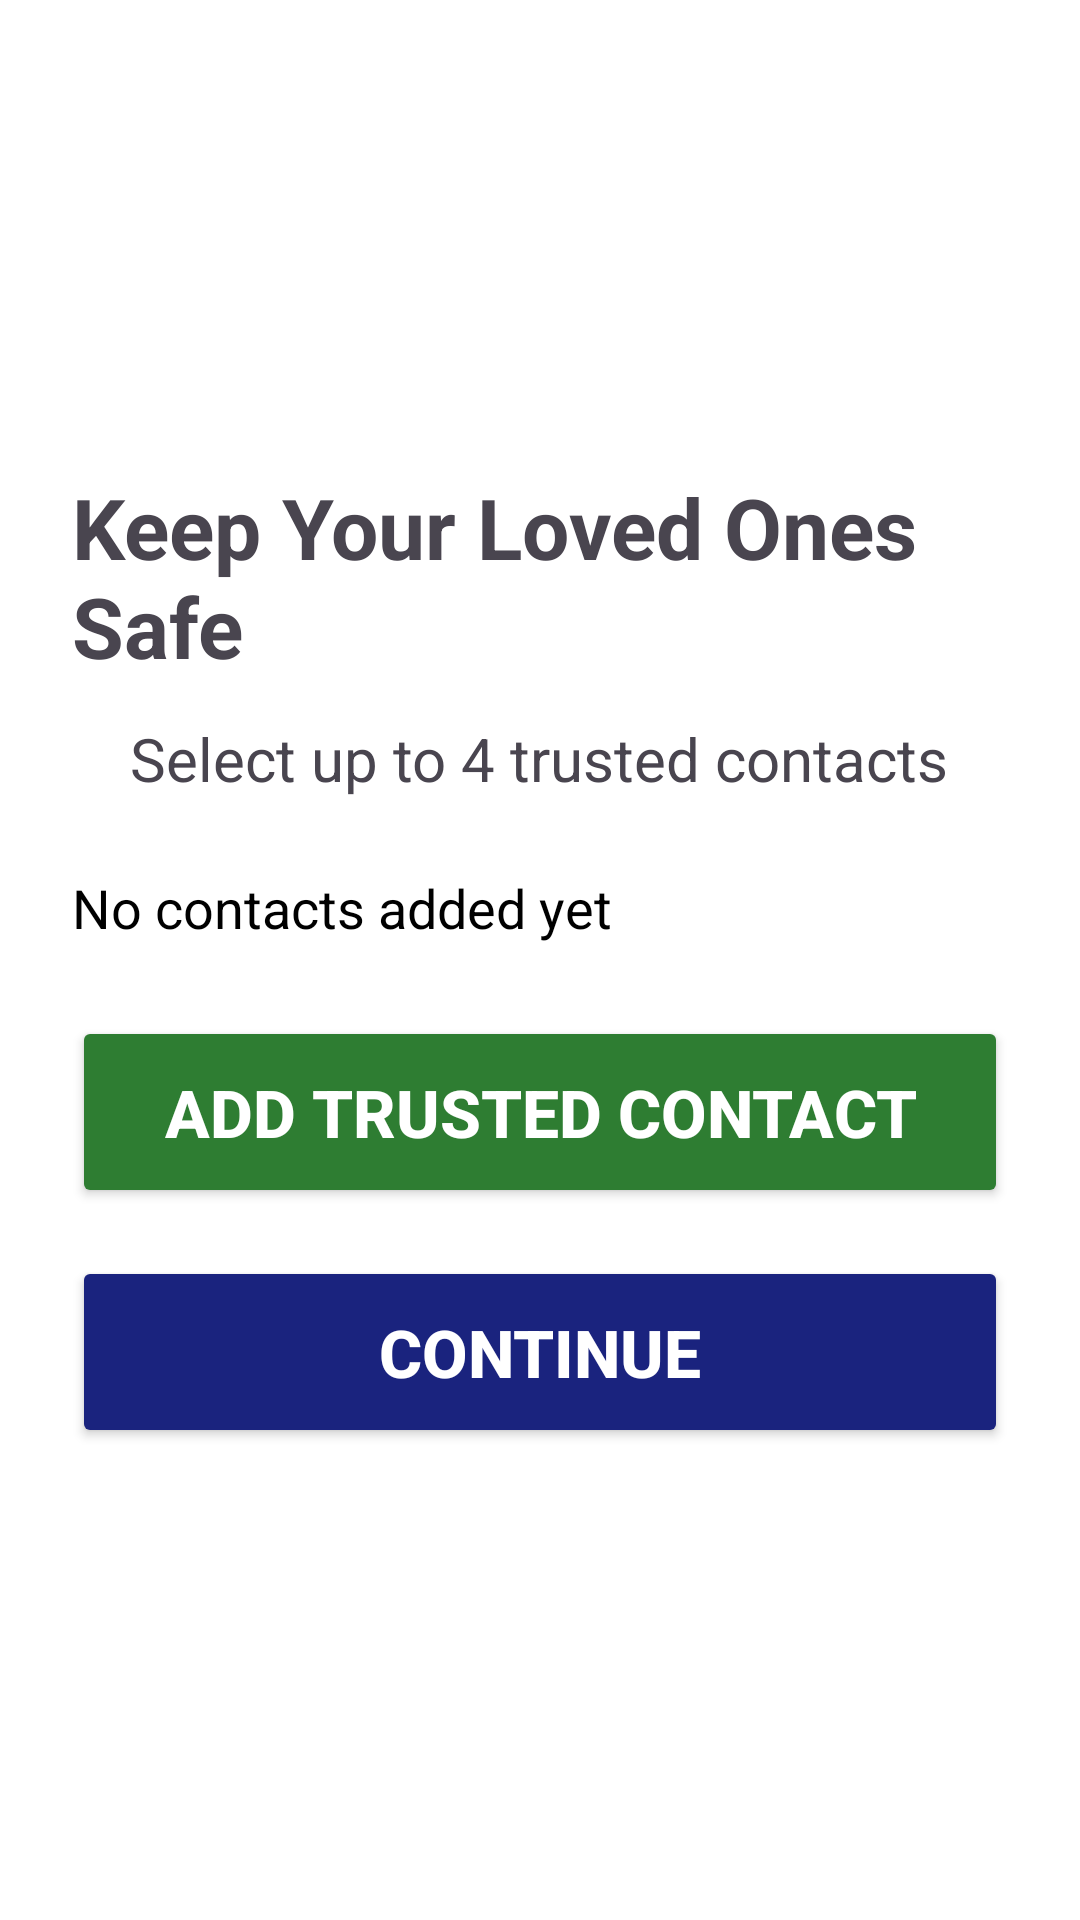

Android layout source for this screen:
<!-- AndroidManifest.xml: application theme Theme.SeniorAntiScam -->
<!-- res/layout/activity_contact_setup.xml -->
<LinearLayout
    xmlns:android="http://schemas.android.com/apk/res/android"
    android:orientation="vertical"
    android:gravity="center"
    android:background="#FFFFFF"
    android:padding="24dp"
    android:layout_width="match_parent"
    android:layout_height="match_parent">

    <TextView
        android:text="Keep Your Loved Ones Safe"
        android:textSize="28sp"
        android:textStyle="bold"
        android:layout_marginBottom="12dp"
        android:layout_width="wrap_content"
        android:layout_height="wrap_content"/>

    <TextView
        android:text="Select up to 4 trusted contacts"
        android:textSize="20sp"
        android:layout_marginBottom="24dp"
        android:layout_width="wrap_content"
        android:layout_height="wrap_content"/>

    
    <TextView
        android:id="@+id/txtContacts"
        android:text="No contacts added yet"
        android:textSize="18sp"
        android:textColor="#000000"
        android:layout_marginBottom="24dp"
        android:layout_width="match_parent"
        android:layout_height="wrap_content"/>

    <Button
        android:id="@+id/btnPickContact"
        android:text="Add Trusted Contact"
        android:textSize="22sp"
        android:textStyle="bold"
        android:textColor="#FFFFFF"
        android:backgroundTint="#2E7D32"
        android:minHeight="64dp"
        android:layout_width="match_parent"
        android:layout_height="wrap_content"/>
    <Button
        android:id="@+id/btnContinue"
        android:text="Continue"
        android:textSize="22sp"
        android:textStyle="bold"
        android:textColor="#FFFFFF"
        android:backgroundTint="#1A237E"
        android:minHeight="64dp"
        android:layout_marginTop="16dp"
        android:layout_width="match_parent"
        android:layout_height="wrap_content"/>

</LinearLayout>
<!-- resources referenced by this layout -->
<resources>
  <style name="Theme.SeniorAntiScam" parent="Base.Theme.SeniorAntiScam" />
  <style name="Base.Theme.SeniorAntiScam" parent="Theme.Material3.DayNight.NoActionBar">
          
          
      </style>
</resources>
